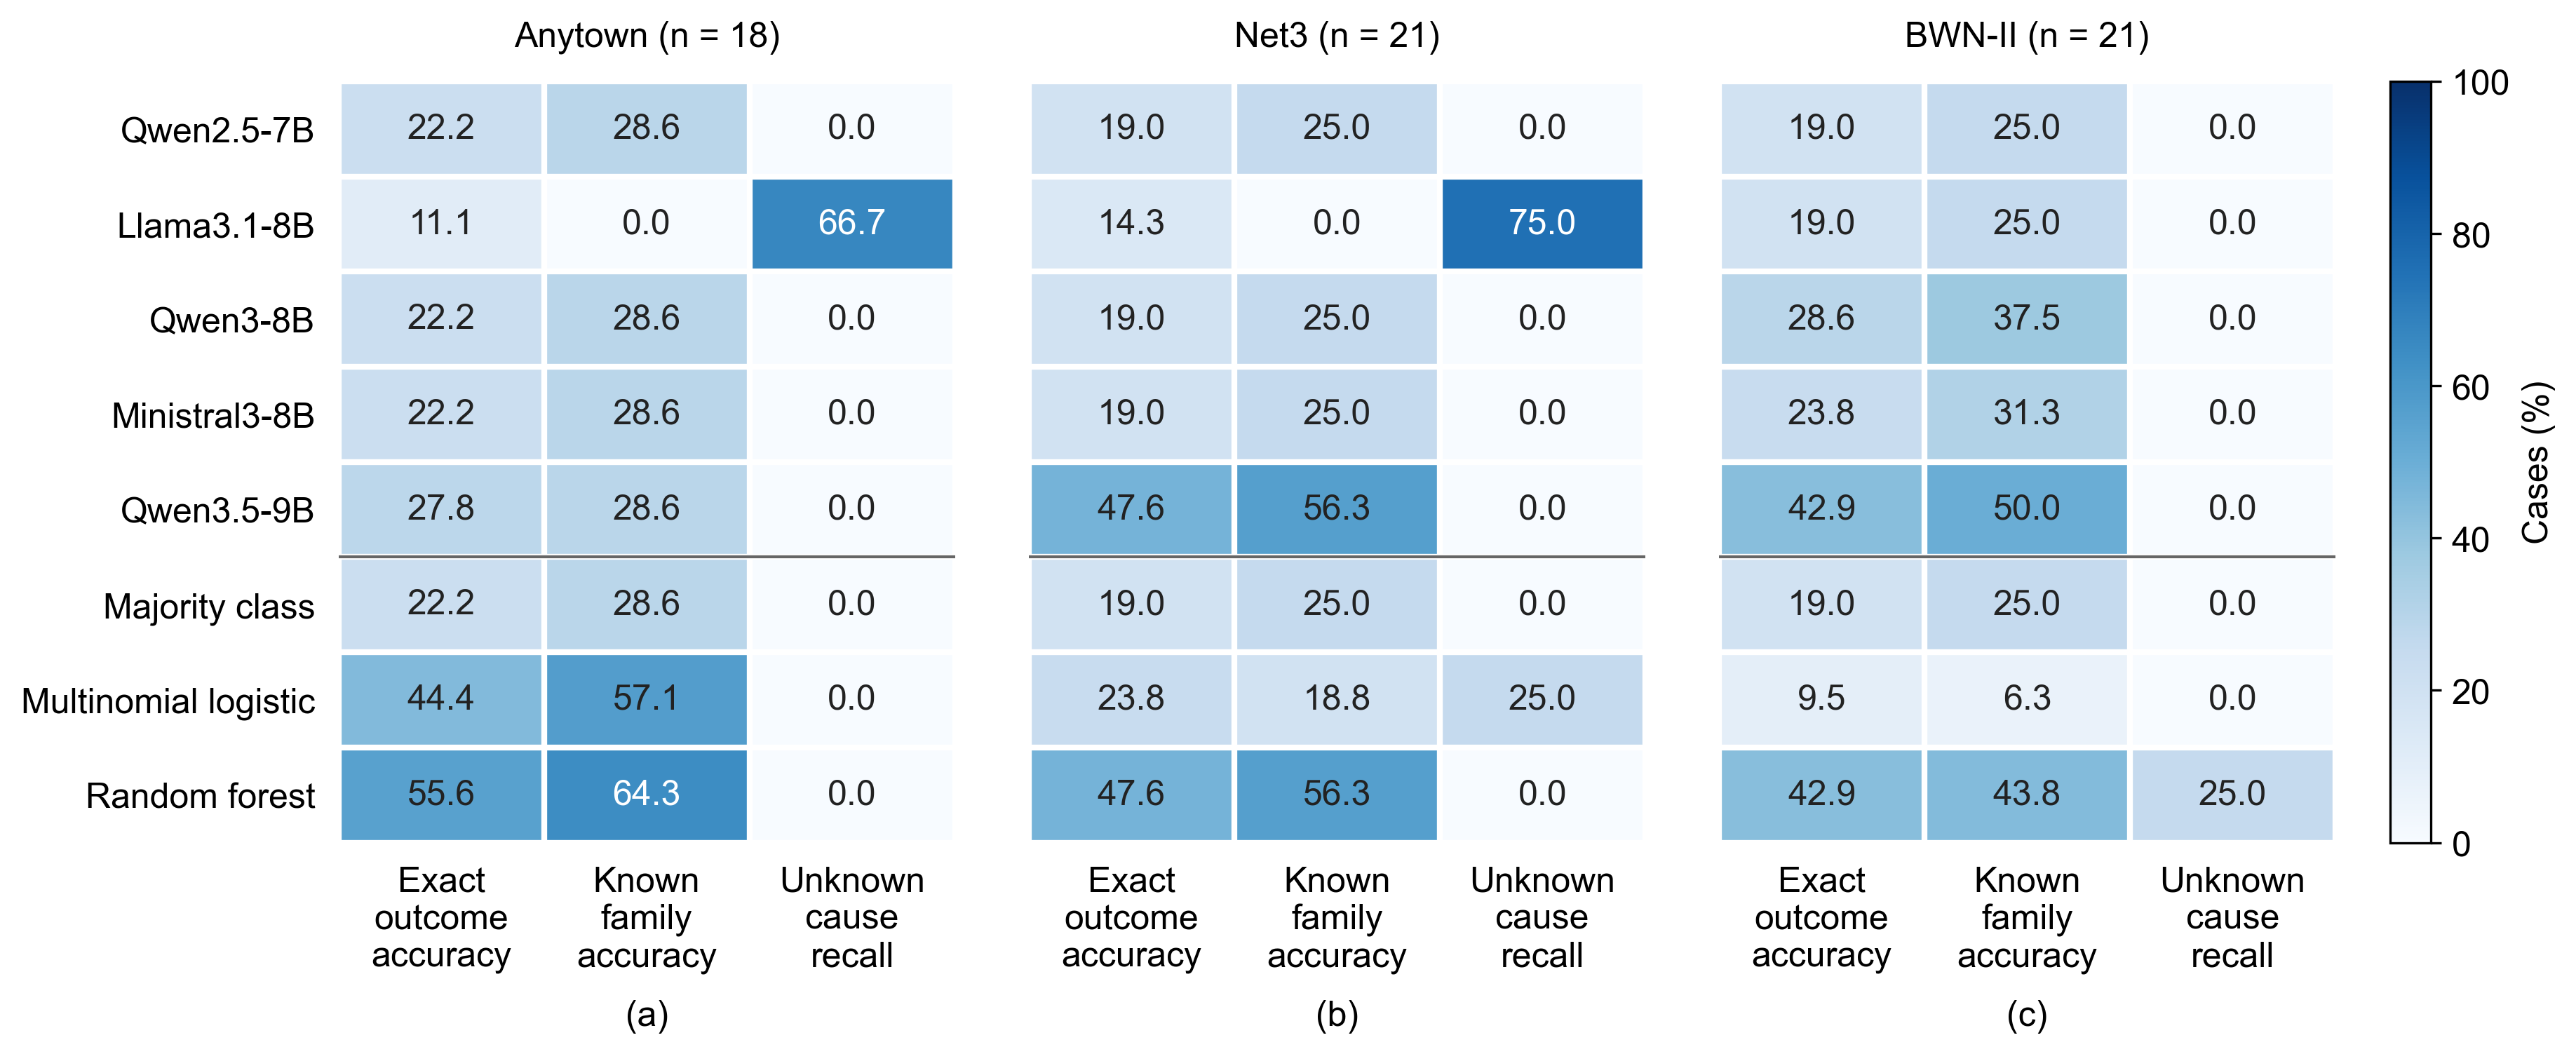

The data file committed next to this chart (first rows):
network, method, group, exact_outcome_accuracy, known_family_accuracy, unknown_cause_recall, no_fault_recall, accepted_diagnosis_precision, valid_output_rate, cases, known_family_coverage, balanced_accuracy, macro_f1, rejection_threshold, validation_known_coverage, validation_accuracy, false_attribution_rate, accepted_diagnosis_rate
Anytown, Qwen2.5-7B, LLM only, 0.2222, 0.2857, 0.0, 0.0, 0.5714, 1.0, , , , , , , , , 
Anytown, Llama3.1-8B, LLM only, 0.1111, 0.0, 0.6667, 0.0, 0.0, 1.0, , , , , , , , , 
Anytown, Qwen3-8B, LLM only, 0.2222, 0.2857, 0.0, 0.0, 0.8, 1.0, , , , , , , , , 
Anytown, Ministral3-8B, LLM only, 0.2222, 0.2857, 0.0, 0.0, 0.8, 1.0, , , , , , , , , 
Anytown, Qwen3.5-9B, LLM only, 0.2778, 0.2857, 0.0, 1.0, 0.3077, 1.0, , , , , , , , , 
Anytown, Multinomial logistic, Classical baseline, 0.4444, 0.5714, 0.0, 0.0, 0.4706, 1.0, , , , , , , , , 
Anytown, Random forest, Classical baseline, 0.5556, 0.6429, 0.0, 1.0, 0.6923, 1.0, , , , , , , , , 
Net3, Qwen2.5-7B, LLM only, 0.1905, 0.25, 0.0, 0.0, 0.5714, 1.0, , , , , , , , , 
Net3, Llama3.1-8B, LLM only, 0.1429, 0.0, 0.75, 0.0, 0.0, 1.0, , , , , , , , , 
Net3, Qwen3-8B, LLM only, 0.1905, 0.25, 0.0, 0.0, 0.2, 1.0, , , , , , , , , 
Net3, Ministral3-8B, LLM only, 0.1905, 0.25, 0.0, 0.0, 0.2857, 1.0, , , , , , , , , 
Net3, Qwen3.5-9B, LLM only, 0.4762, 0.5625, 0.0, 1.0, 0.5625, 1.0, , , , , , , , , 
Net3, Multinomial logistic, Classical baseline, 0.2381, 0.1875, 0.25, 1.0, 0.2308, 1.0, , , , , , , , , 
Net3, Random forest, Classical baseline, 0.4762, 0.5625, 0.0, 1.0, 0.5294, 1.0, , , , , , , , , 
BWN-II, Qwen2.5-7B, LLM only, 0.1905, 0.25, 0.0, 0.0, 0.1905, 1.0, , , , , , , , , 
BWN-II, Llama3.1-8B, LLM only, 0.1905, 0.25, 0.0, 0.0, 0.1905, 0.6667, , , , , , , , , 
BWN-II, Qwen3-8B, LLM only, 0.2857, 0.375, 0.0, 0.0, 0.2857, 1.0, , , , , , , , , 
BWN-II, Ministral3-8B, LLM only, 0.2381, 0.3125, 0.0, 0.0, 0.3333, 1.0, , , , , , , , , 
BWN-II, Qwen3.5-9B, LLM only, 0.4286, 0.5, 0.0, 1.0, 0.5333, 1.0, , , , , , , , , 
BWN-II, Multinomial logistic, Classical baseline, 0.09524, 0.0625, 0.0, 1.0, 0.1111, 1.0, , , , , , , , , 
BWN-II, Random forest, Classical baseline, 0.4286, 0.4375, 0.25, 1.0, 0.7778, 1.0, , , , , , , , , 
Anytown, Majority class, Classical baseline, 0.2222, 0.2857, 0.0, 0.0, 0.2222, , 18.0, 1.0, 0.1667, 0.06061, 1.0, 1.0, 0.1765, , 
Net3, Majority class, , 0.1905, 0.25, 0.0, 0.0, 0.1905, , 21.0, , , , 1.0, 1.0, , 0.8095, 1.0
BWN-II, Majority class, , 0.1905, 0.25, 0.0, 0.0, 0.1905, , 21.0, , , , 1.0, 1.0, , 0.8095, 1.0
